Labelled photos from "synthetic", an image-classification folder in a2rizing/pothole-detection. The possible labels are: no pothole, pothole.

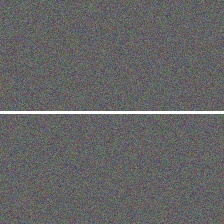
Label: no pothole

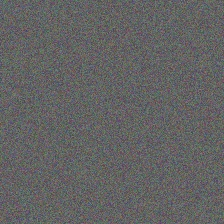
Label: no pothole

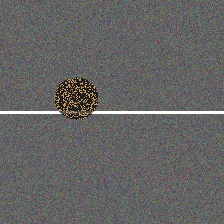
Label: pothole

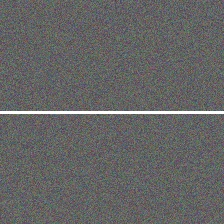
Label: no pothole

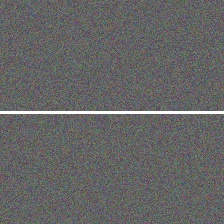
Label: no pothole

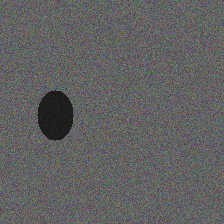
Label: pothole
